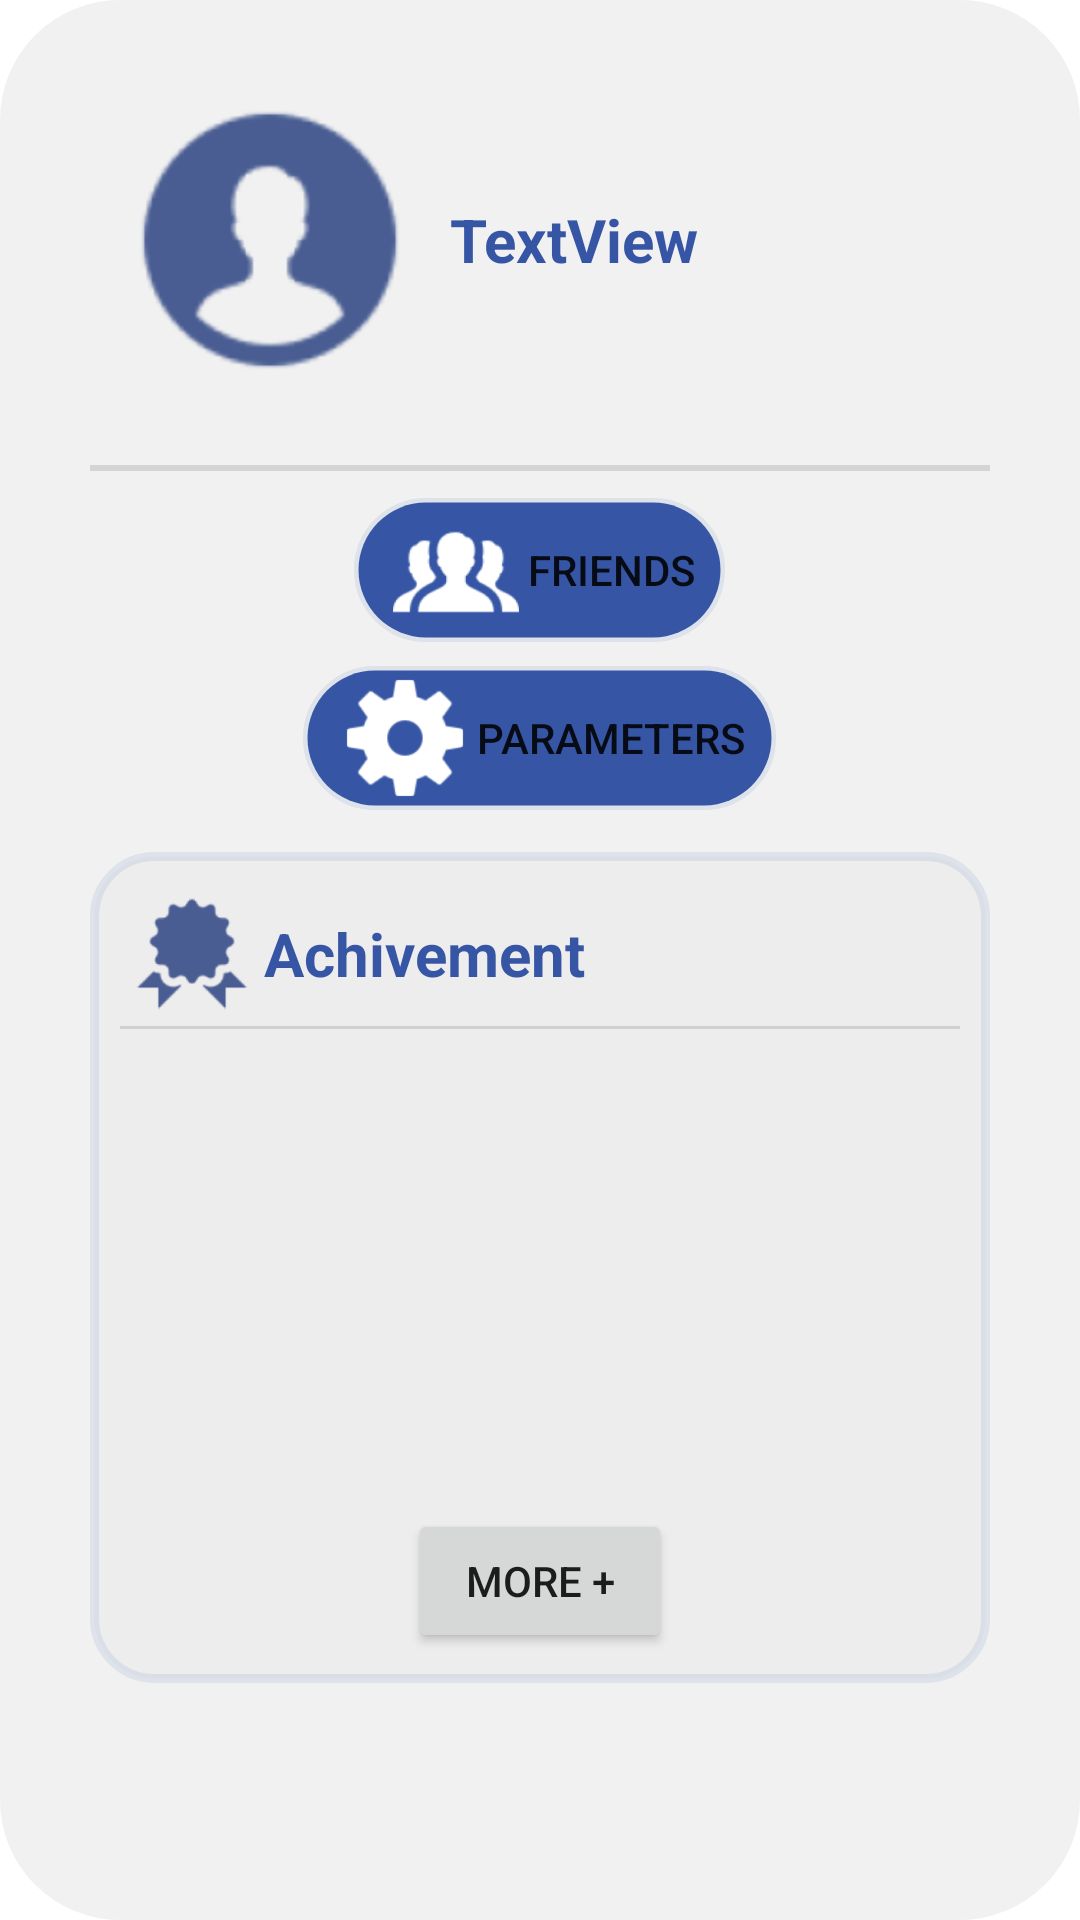

Write the Android layout XML for this screen, with the resource values it uses.
<!-- AndroidManifest.xml: application theme Theme.ProjetAndroidPokemon -->
<!-- res/layout/fragment_user_profil.xml -->
<?xml version="1.0" encoding="utf-8"?>
<FrameLayout xmlns:android="http://schemas.android.com/apk/res/android"
    xmlns:app="http://schemas.android.com/apk/res-auto"
    xmlns:tools="http://schemas.android.com/tools"
    android:layout_width="match_parent"
    android:layout_height="wrap_content"
    tools:context=".user_profil">

    
    <LinearLayout
        android:id="@+id/linearLayout2"
        android:layout_width="360dp"
        android:layout_height="640dp"
        android:background="@drawable/assets_roundborder_layout"
        android:gravity="center|top"
        android:orientation="vertical"
        app:layout_constraintBottom_toBottomOf="parent"
        app:layout_constraintEnd_toEndOf="parent"
        app:layout_constraintStart_toStartOf="parent"
        app:layout_constraintTop_toTopOf="parent">

        <LinearLayout
            android:layout_width="match_parent"
            android:layout_height="wrap_content"
            android:layout_marginVertical="10dp"
            android:gravity="center_vertical"
            android:orientation="horizontal">

            <ImageView
                android:id="@+id/imageView3"
                android:layout_width="120dp"
                android:layout_height="120dp"
                android:src="@mipmap/ic_login_username" />

            <LinearLayout
                android:layout_width="match_parent"
                android:layout_height="match_parent"
                android:gravity="center_vertical"
                android:orientation="vertical">

                <TextView
                    android:id="@+id/usernameText"
                    android:layout_width="match_parent"
                    android:layout_height="wrap_content"
                    android:layout_gravity="center_vertical"
                    android:text="TextView"
                    android:textColor="@color/primary_button"
                    android:textSize="20sp"
                    android:textStyle="bold" />
            </LinearLayout>

        </LinearLayout>

        <View
            android:id="@+id/divider4"
            android:layout_width="match_parent"
            android:layout_height="2dp"
            android:layout_marginVertical="5dp"
            android:background="?android:attr/listDivider" />

        <Button
            android:id="@+id/friendsButton"
            android:layout_width="wrap_content"
            android:layout_height="wrap_content"
            android:background="@drawable/assets_roundborder_button"
            android:drawableLeft="@mipmap/ic_login_friends_white"
            android:text="Friends" />

        <Button
            android:id="@+id/parametersButton"
            android:layout_width="wrap_content"
            android:layout_height="wrap_content"
            android:background="@drawable/assets_roundborder_button"
            android:drawableLeft="@mipmap/ic_login_settings_white"
            android:text="Parameters" />

        <LinearLayout
            android:layout_width="match_parent"
            android:layout_height="wrap_content"
            android:layout_marginVertical="10dp"
            android:background="@drawable/assets_roundborder_edittext"
            android:orientation="vertical"
            android:padding="10dp">

            <TextView
                android:id="@+id/textView2"
                android:layout_width="match_parent"
                android:layout_height="wrap_content"
                android:drawableStart="@mipmap/ic_login_achivement"
                android:gravity="center_vertical"
                android:text="Achivement"
                android:textColor="@color/primary_button"
                android:textSize="20sp"
                android:textStyle="bold" />

            <View
                android:id="@+id/divider11"
                android:layout_width="match_parent"
                android:layout_height="1dp"
                android:background="?android:attr/listDivider" />

            <LinearLayout
                android:layout_width="match_parent"
                android:layout_height="160dp"
                android:orientation="horizontal"></LinearLayout>

            <Button
                android:id="@+id/AchivementsButton"
                android:layout_width="wrap_content"
                android:layout_height="wrap_content"
                android:layout_gravity="center_horizontal"
                android:text="More +" />

        </LinearLayout>

    </LinearLayout>

</FrameLayout>
<!-- resources referenced by this layout -->
<resources>
  <color name="primary_button">#3656A5</color>
  <!-- drawable assets_roundborder_button (drawable) -->
  <?xml version="1.0" encoding="utf-8"?>
  <inset xmlns:android="http://schemas.android.com/apk/res/android"
      android:insetLeft="0dp"
      android:insetRight="0dp"
      android:insetTop="4dp"
      android:insetBottom="4dp">
      <shape android:shape="rectangle">
          <solid android:color="@color/primary_button"/>
          <stroke android:width="3dp" android:color="@color/border_editText" />
          <corners android:radius="30dp"/>
          <padding android:left="10dp" android:top="0dp" android:right="10dp" android:bottom="0dp" />
  </shape>
  </inset>
  <!-- drawable assets_roundborder_edittext (drawable) -->
  <?xml version="1.0" encoding="UTF-8"?>
  <shape xmlns:android="http://schemas.android.com/apk/res/android">
      <solid android:color="@color/background_editText"/>
      <stroke android:width="3dp" android:color="@color/border_editText" />
      <corners android:radius="20dp"/>
      <padding android:left="10dp" android:top="0dp" android:right="10dp" android:bottom="0dp" />
  </shape>
  <!-- drawable assets_roundborder_layout (drawable) -->
  <?xml version="1.0" encoding="UTF-8"?>
  <shape xmlns:android="http://schemas.android.com/apk/res/android">
      <solid android:color="@color/background_surface"/>
      <corners android:radius="40dp"/>
      <padding android:left="30dp" android:top="10dp" android:right="30dp" android:bottom="10dp" />
  </shape>
  <!-- mipmap ic_login_achivement: png bitmap (mipmap-hdpi, 2074 bytes) -->
  <!-- mipmap ic_login_friends_white: png bitmap (mipmap-hdpi, 1998 bytes) -->
  <!-- mipmap ic_login_settings_white: png bitmap (mipmap-hdpi, 1831 bytes) -->
  <!-- mipmap ic_login_username: png bitmap (mipmap-hdpi, 2255 bytes) -->
  <style name="Theme.ProjetAndroidPokemon" parent="Theme.MaterialComponents.DayNight.NoActionBar">
          
          <item name="colorPrimary">@color/primary_button</item>
          <item name="colorPrimaryVariant">@color/purple_700</item>
          <item name="colorOnPrimary">@color/white</item>
          
          <item name="colorSecondary">@color/teal_200</item>
          <item name="colorSecondaryVariant">@color/teal_700</item>
          <item name="colorOnSecondary">@color/black</item>
          
          <item name="android:statusBarColor">@color/primary_button</item>
          
      </style>
  <color name="border_editText">#1A3656A5</color>
  <color name="background_editText">#33D9D9D9</color>
  <color name="background_surface">#F1F1F1</color>
  <color name="purple_700">#FF3700B3</color>
  <color name="white">#FFFFFFFF</color>
  <color name="teal_200">#FF03DAC5</color>
  <color name="teal_700">#FF018786</color>
  <color name="black">#FF000000</color>
</resources>
